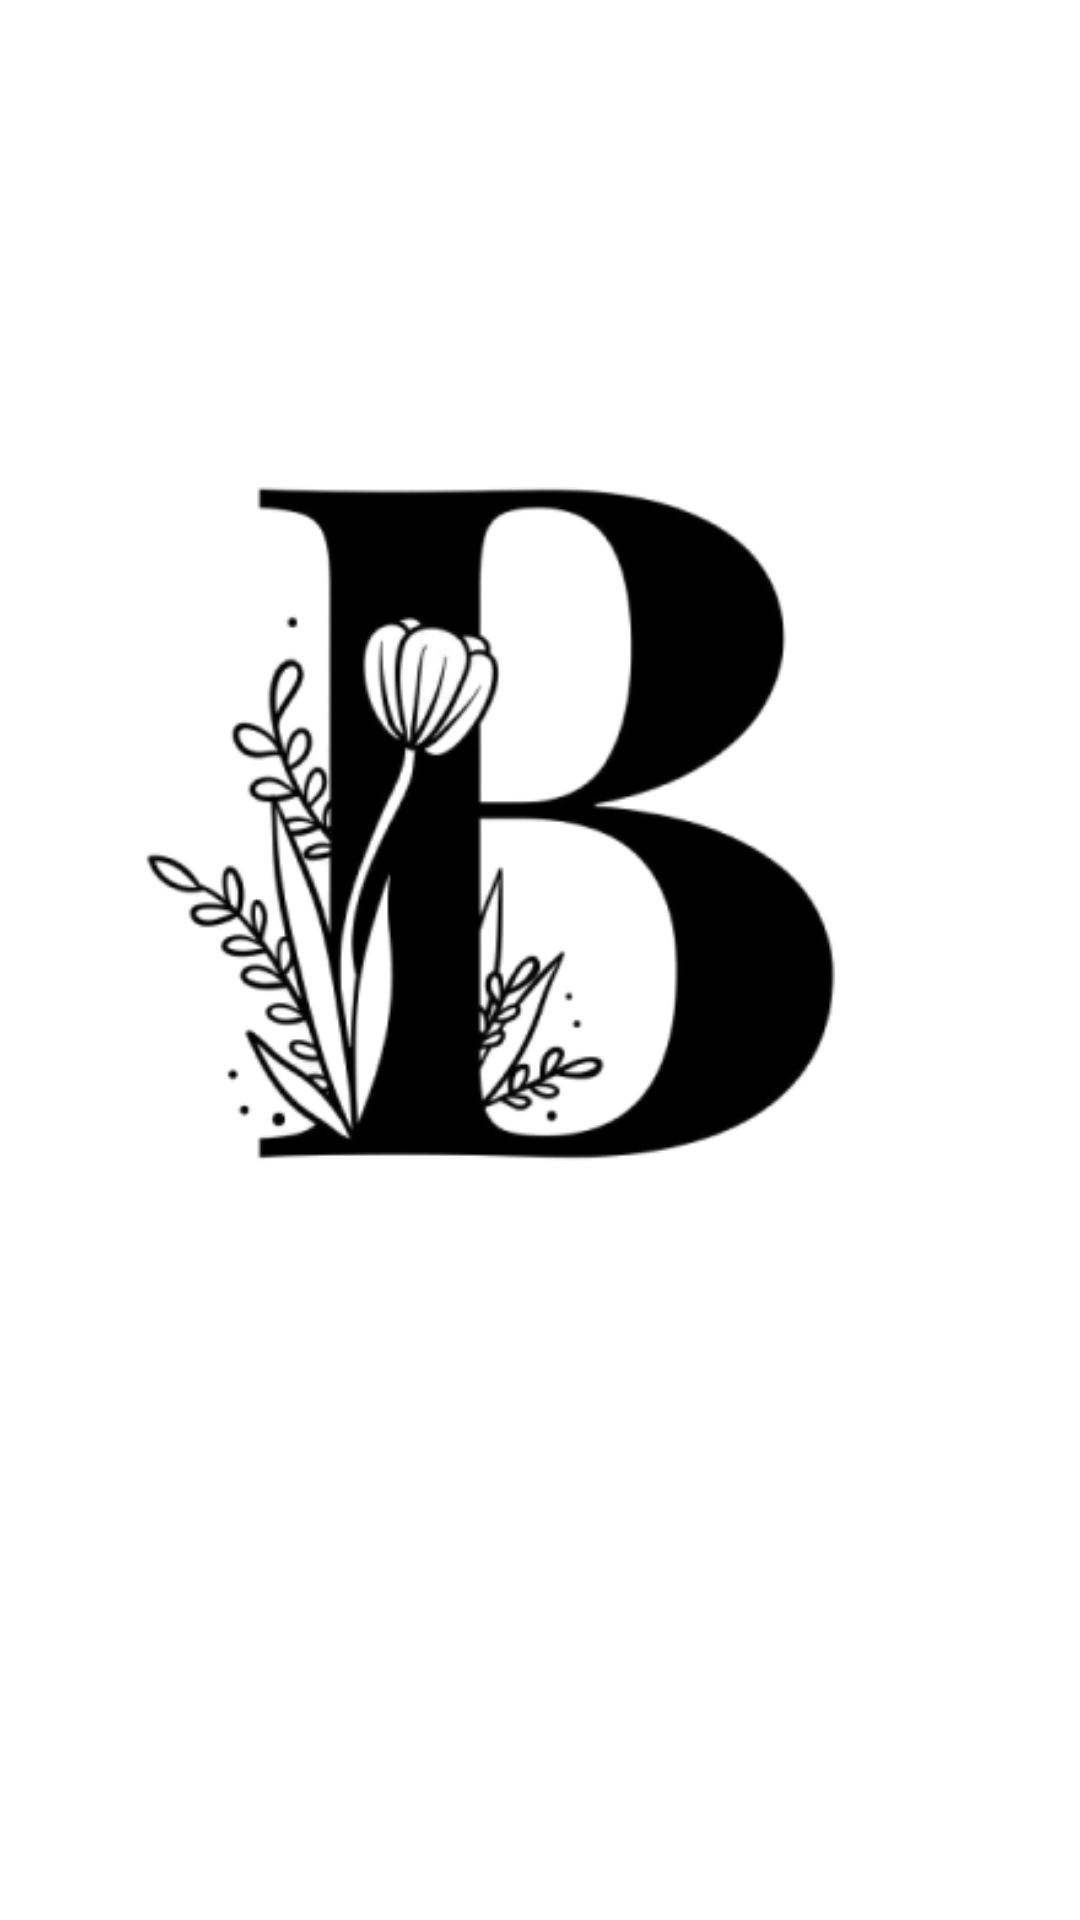

Produce the Android XML layout that renders to this screen, including the resource entries it uses.
<!-- AndroidManifest.xml: application theme Theme.BakeysFitnessHelper -->
<!-- res/layout/activity_splash.xml -->
<?xml version="1.0" encoding="utf-8"?>
<androidx.constraintlayout.widget.ConstraintLayout xmlns:android="http://schemas.android.com/apk/res/android"
    xmlns:app="http://schemas.android.com/apk/res-auto"
    xmlns:tools="http://schemas.android.com/tools"
    android:layout_width="match_parent"
    android:background="@color/main_color"
    android:layout_height="match_parent"
    tools:context=".SplashActivity">

    <ImageView
        android:id="@+id/imageView2"
        android:layout_width="match_parent"
        android:layout_height="match_parent"
        app:layout_constraintBottom_toBottomOf="parent"
        app:layout_constraintEnd_toEndOf="parent"
        app:layout_constraintStart_toStartOf="parent"
        app:layout_constraintTop_toTopOf="parent"
        app:srcCompat="@drawable/bakeys_logo" />
</androidx.constraintlayout.widget.ConstraintLayout>
<!-- resources referenced by this layout -->
<resources>
  <!-- drawable bakeys_logo: png bitmap (drawable, 43890 bytes) -->
  <style name="Theme.BakeysFitnessHelper" parent="Theme.MaterialComponents.DayNight.DarkActionBar">
          
          <item name="colorPrimary">@color/purple_500</item>
          <item name="colorPrimaryVariant">@color/purple_700</item>
          <item name="colorOnPrimary">@color/white</item>
          
          <item name="colorSecondary">@color/main_color</item>
          <item name="android:windowFullscreen">true</item>
          <item name="windowActionBar">false</item>
          <item name="windowNoTitle">true</item>
          <item name="colorSecondaryVariant">@color/teal_700</item>
          <item name="colorOnSecondary">@color/white</item>
          
          <item name="android:statusBarColor" tools:targetApi="l">?attr/colorPrimaryVariant</item>
          
      </style>
  <!-- not gathered from this repository: default colours our renderer supplied (Android Studio template values) -->
  <color name="purple_500">#FF6200EE</color>
  <color name="purple_700">#FF3700B3</color>
  <color name="teal_700">#FF018786</color>
  <color name="white">#FFFFFFFF</color>
</resources>
